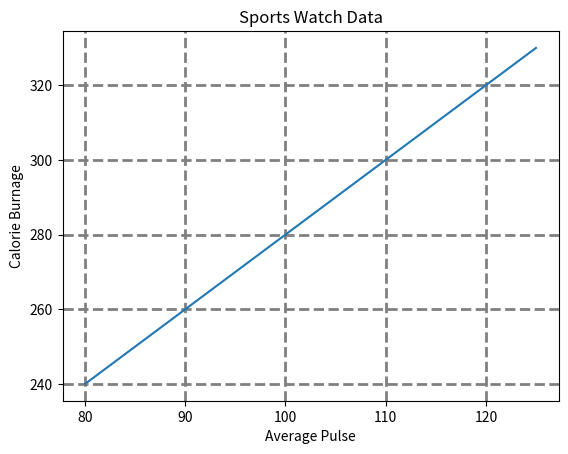

The script that saved this image:
import numpy as np
import matplotlib.pyplot as plt

x = np.array([80, 85, 90, 95, 100, 105, 110, 115, 120, 125])
y = np.array([240, 250, 260, 270, 280, 290, 300, 310, 320, 330])

plt.title("Sports Watch Data")
plt.xlabel("Average Pulse")
plt.ylabel("Calorie Burnage")

plt.plot(x, y)
#Grid Axis
# You can define if you want only a specific axis
# using plt.grid(axis = 'x') or plt.grid(axis = 'y') or plt.grid() uses both axis
plt.grid(color='gray', linestyle='--', linewidth=2) # you can define the grid with plt.grid(color='color', linestyle='linestyle', linewidth=width)
plt.show()
